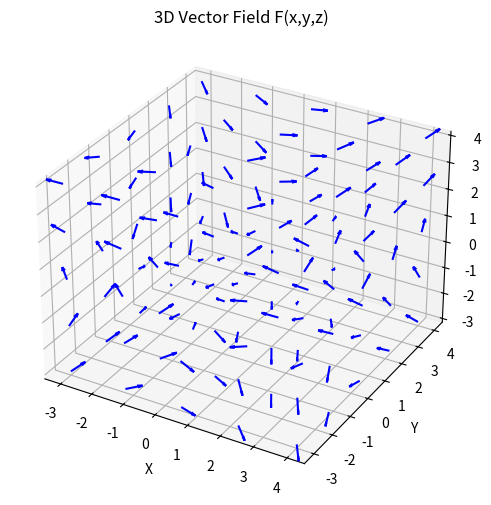

Write Python code to recreate this figure.
import numpy as np
import matplotlib.pyplot as plt
from mpl_toolkits.mplot3d import Axes3D

# define grid
x = np.linspace(-3, 4, 5)
y = np.linspace(-3, 4, 5)
z = np.linspace(-3, 4, 5)
X, Y, Z = np.meshgrid(x, y, z)

# vector field F
den = X**2 + Y**2 + Z**2 + 1e-6  # to avoid division by zero
U = (Y*Z) / den
V = (X*Z) / den
W = (X*Y) / den

# visualize
fig = plt.figure(figsize=(8, 6))
ax = fig.add_subplot(111, projection='3d')
ax.quiver(X, Y, Z, U, V, W, length=0.5, normalize=True, color="blue")
ax.set_title("3D Vector Field F(x,y,z)")
ax.set_xlabel("X")
ax.set_ylabel("Y")
ax.set_zlabel("Z")
plt.savefig("vector_field_3d.png", dpi=150)
plt.show()